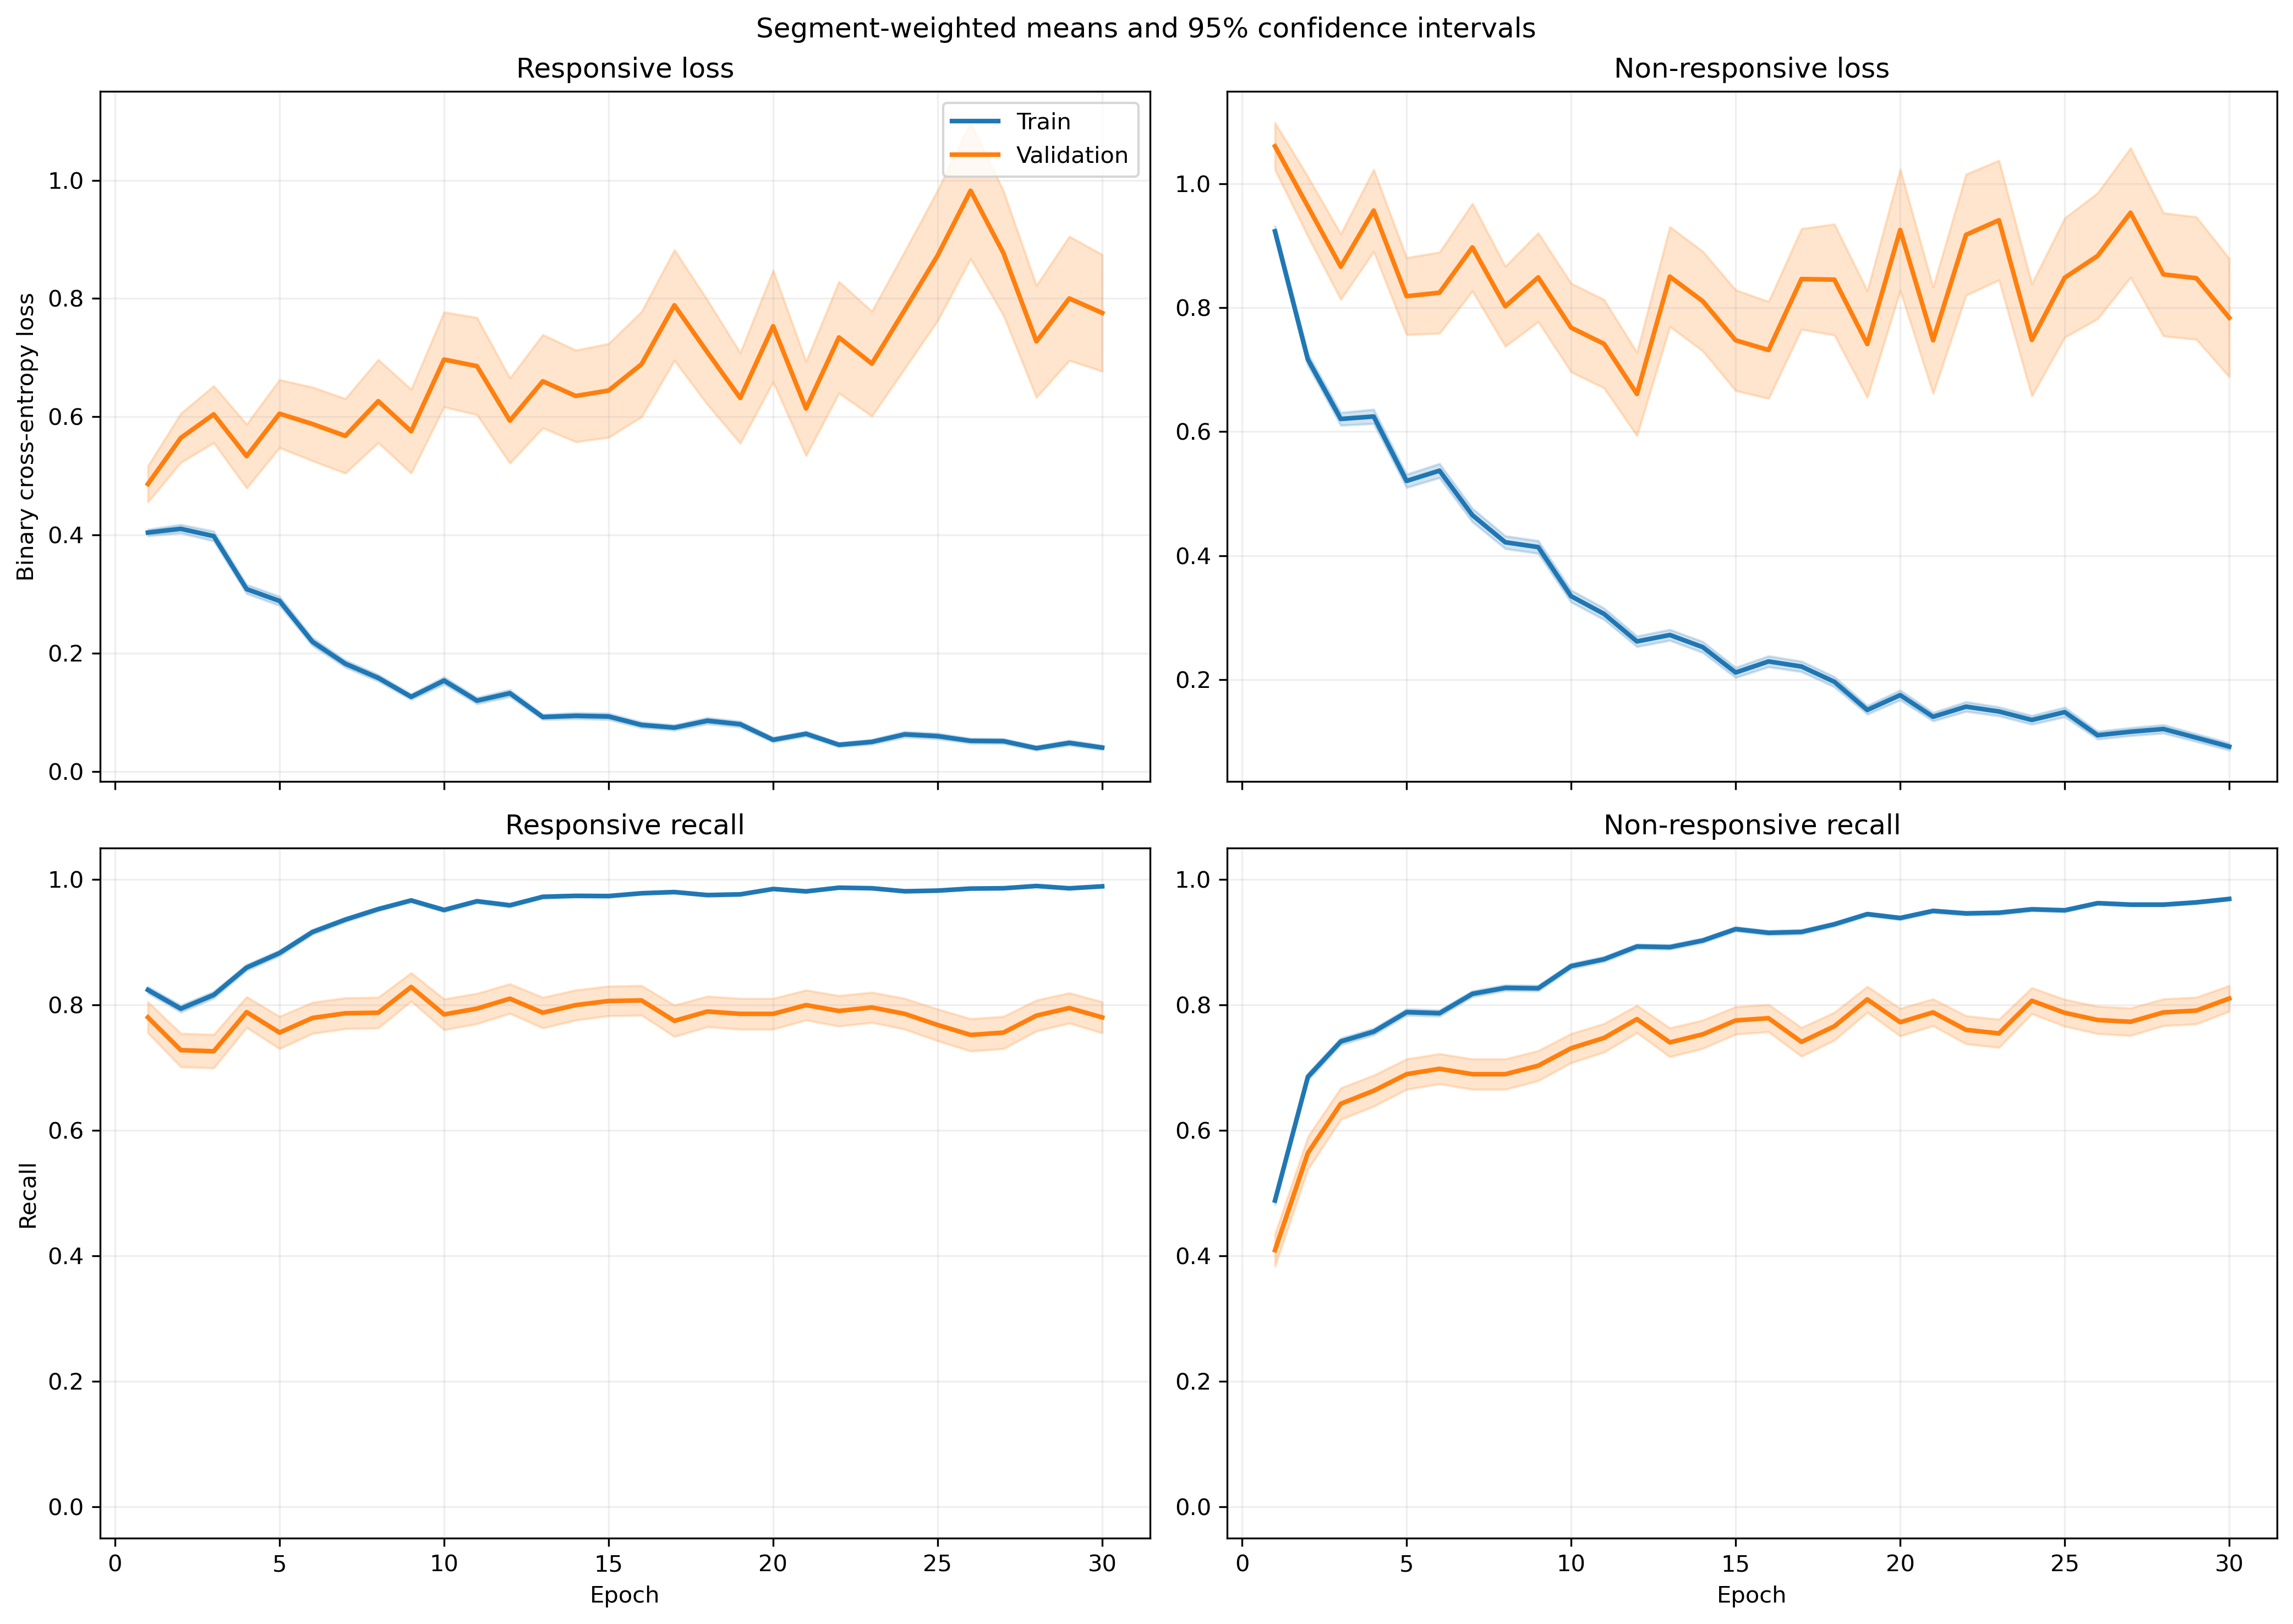

The table this chart was drawn from, first rows:
fold, epoch, split, r_loss, r_loss_count, r_loss_sum, r_loss_sum_sq, r_recall, r_recall_count, r_recall_sum, r_recall_sum_sq, nr_loss, nr_loss_count, nr_loss_sum, nr_loss_sum_sq, nr_recall, nr_recall_count, nr_recall_sum, nr_recall_sum_sq
1, 1, train, 0.437, 1063, 464.5, 355.6, 0.8156, 1063, 867.0, 867.0, 0.8352, 1401, 1170, 1473, 0.5211, 1401, 730.0, 730.0
1, 1, validation, 0.1801, 10, 1.801, 0.4631, 1.0, 10, 10.0, 10.0, , 0, 0.0, 0.0, , 0, 0.0, 0.0
1, 2, train, 0.4102, 1063, 436.1, 499.7, 0.8119, 1063, 863.0, 863.0, 0.6674, 1401, 935, 1460, 0.7002, 1401, 981.0, 981.0
1, 2, validation, 0.09621, 10, 0.9621, 0.1346, 1.0, 10, 10.0, 10.0, , 0, 0.0, 0.0, , 0, 0.0, 0.0
1, 3, train, 0.3816, 1063, 405.7, 640.5, 0.8438, 1063, 897.0, 897.0, 0.6012, 1401, 842.2, 1737, 0.7595, 1401, 1064, 1064
1, 3, validation, 0.0566, 10, 0.566, 0.05035, 1.0, 10, 10.0, 10.0, , 0, 0.0, 0.0, , 0, 0.0, 0.0
1, 4, train, 0.355, 1063, 377.4, 555.1, 0.8373, 1063, 890.0, 890.0, 0.5403, 1401, 757, 1640, 0.7959, 1401, 1115, 1115
1, 4, validation, 0.04953, 10, 0.4953, 0.0449, 1.0, 10, 10.0, 10.0, , 0, 0.0, 0.0, , 0, 0.0, 0.0
1, 5, train, 0.3399, 1063, 361.3, 557.6, 0.8523, 1063, 906.0, 906.0, 0.5258, 1401, 736.6, 1599, 0.7873, 1401, 1103, 1103
1, 5, validation, 0.04246, 10, 0.4246, 0.03076, 1.0, 10, 10.0, 10.0, , 0, 0.0, 0.0, , 0, 0.0, 0.0
1, 6, train, 0.1945, 1063, 206.8, 245.4, 0.9398, 1063, 999.0, 999.0, 0.3928, 1401, 550.3, 1152, 0.8344, 1401, 1169, 1169
1, 6, validation, 0.0637, 10, 0.637, 0.09498, 1.0, 10, 10.0, 10.0, , 0, 0.0, 0.0, , 0, 0.0, 0.0
1, 7, train, 0.1962, 1063, 208.6, 360.9, 0.9313, 1063, 990.0, 990.0, 0.4244, 1401, 594.6, 1495, 0.8444, 1401, 1183, 1183
1, 7, validation, 0.03354, 10, 0.3354, 0.05309, 1.0, 10, 10.0, 10.0, , 0, 0.0, 0.0, , 0, 0.0, 0.0
1, 8, train, 0.07699, 1063, 81.85, 70.82, 0.9897, 1063, 1052, 1052, 0.613, 1401, 858.7, 1937, 0.7323, 1401, 1026, 1026
1, 8, validation, 0.02061, 10, 0.2061, 0.006517, 1.0, 10, 10.0, 10.0, , 0, 0.0, 0.0, , 0, 0.0, 0.0
1, 9, train, 0.1258, 1063, 133.7, 185.4, 0.9643, 1063, 1025, 1025, 0.5055, 1401, 708.2, 1682, 0.7873, 1401, 1103, 1103
1, 9, validation, 0.05286, 10, 0.5286, 0.1777, 1.0, 10, 10.0, 10.0, , 0, 0.0, 0.0, , 0, 0.0, 0.0
1, 10, train, 0.09407, 1063, 100, 94.93, 0.9755, 1063, 1037, 1037, 0.3752, 1401, 525.7, 1047, 0.8258, 1401, 1157, 1157
1, 10, validation, 0.01586, 10, 0.1586, 0.003925, 1.0, 10, 10.0, 10.0, , 0, 0.0, 0.0, , 0, 0.0, 0.0
1, 11, train, 0.08653, 1063, 91.98, 95.62, 0.9802, 1063, 1042, 1042, 0.2959, 1401, 414.5, 909.5, 0.8772, 1401, 1229, 1229
1, 11, validation, 0.01893, 10, 0.1893, 0.007052, 1.0, 10, 10.0, 10.0, , 0, 0.0, 0.0, , 0, 0.0, 0.0
1, 12, train, 0.1079, 1063, 114.7, 178.6, 0.9718, 1063, 1033, 1033, 0.2069, 1401, 289.9, 578.9, 0.9044, 1401, 1267, 1267
1, 12, validation, 0.1232, 10, 1.232, 1.048, 0.9, 10, 9.0, 9.0, , 0, 0.0, 0.0, , 0, 0.0, 0.0
1, 13, train, 0.08622, 1063, 91.65, 161, 0.9812, 1063, 1043, 1043, 0.1886, 1401, 264.2, 561.7, 0.9265, 1401, 1298, 1298
1, 13, validation, 0.01608, 10, 0.1608, 0.005053, 1.0, 10, 10.0, 10.0, , 0, 0.0, 0.0, , 0, 0.0, 0.0
1, 14, train, 0.06052, 1063, 64.33, 81.38, 0.9831, 1063, 1045, 1045, 0.2808, 1401, 393.5, 1030, 0.8994, 1401, 1260, 1260
1, 14, validation, 0.01346, 10, 0.1346, 0.006524, 1.0, 10, 10.0, 10.0, , 0, 0.0, 0.0, , 0, 0.0, 0.0
1, 15, train, 0.1541, 1063, 163.8, 296.2, 0.9492, 1063, 1009, 1009, 0.159, 1401, 222.7, 406.6, 0.9336, 1401, 1308, 1308
1, 15, validation, 0.05216, 10, 0.5216, 0.0965, 1.0, 10, 10.0, 10.0, , 0, 0.0, 0.0, , 0, 0.0, 0.0
1, 16, train, 0.05558, 1063, 59.08, 96.19, 0.9831, 1063, 1045, 1045, 0.2605, 1401, 365, 969.1, 0.9036, 1401, 1266, 1266
1, 16, validation, 0.0125, 10, 0.125, 0.004654, 1.0, 10, 10.0, 10.0, , 0, 0.0, 0.0, , 0, 0.0, 0.0
1, 17, train, 0.06789, 1063, 72.17, 76.11, 0.9802, 1063, 1042, 1042, 0.2191, 1401, 307, 726.9, 0.9129, 1401, 1279, 1279
1, 17, validation, 0.09238, 10, 0.9238, 0.3832, 1.0, 10, 10.0, 10.0, , 0, 0.0, 0.0, , 0, 0.0, 0.0
1, 18, train, 0.05543, 1063, 58.92, 93.66, 0.9868, 1063, 1049, 1049, 0.1599, 1401, 224, 538.8, 0.9393, 1401, 1316, 1316
1, 18, validation, 0.009005, 10, 0.09005, 0.002127, 1.0, 10, 10.0, 10.0, , 0, 0.0, 0.0, , 0, 0.0, 0.0
1, 19, train, 0.05108, 1063, 54.3, 73.39, 0.9859, 1063, 1048, 1048, 0.1544, 1401, 216.3, 559.4, 0.945, 1401, 1324, 1324
1, 19, validation, 0.006692, 10, 0.06692, 0.0006353, 1.0, 10, 10.0, 10.0, , 0, 0.0, 0.0, , 0, 0.0, 0.0
1, 20, train, 0.05038, 1063, 53.55, 94.48, 0.9849, 1063, 1047, 1047, 0.1185, 1401, 166, 490.2, 0.9593, 1401, 1344, 1344
1, 20, validation, 0.006829, 10, 0.06829, 0.001363, 1.0, 10, 10.0, 10.0, , 0, 0.0, 0.0, , 0, 0.0, 0.0
1, 21, train, 0.1551, 1063, 164.9, 380.7, 0.9539, 1063, 1014, 1014, 0.05888, 1401, 82.49, 175.7, 0.9743, 1401, 1365, 1365
1, 21, validation, 0.02428, 10, 0.2428, 0.01285, 1.0, 10, 10.0, 10.0, , 0, 0.0, 0.0, , 0, 0.0, 0.0
1, 22, train, 0.03874, 1063, 41.18, 70.62, 0.9887, 1063, 1051, 1051, 0.12, 1401, 168.2, 509.7, 0.9593, 1401, 1344, 1344
1, 22, validation, 0.008349, 10, 0.08349, 0.003591, 1.0, 10, 10.0, 10.0, , 0, 0.0, 0.0, , 0, 0.0, 0.0
1, 23, train, 0.04832, 1063, 51.36, 79.84, 0.9821, 1063, 1044, 1044, 0.1004, 1401, 140.7, 422.1, 0.9657, 1401, 1353, 1353
1, 23, validation, 0.005329, 10, 0.05329, 0.001215, 1.0, 10, 10.0, 10.0, , 0, 0.0, 0.0, , 0, 0.0, 0.0
1, 24, train, 0.1003, 1063, 106.6, 168.2, 0.9671, 1063, 1028, 1028, 0.06903, 1401, 96.71, 207.3, 0.975, 1401, 1366, 1366
1, 24, validation, 0.02652, 10, 0.2652, 0.05227, 1.0, 10, 10.0, 10.0, , 0, 0.0, 0.0, , 0, 0.0, 0.0
1, 25, train, 0.05016, 1063, 53.32, 71.91, 0.9859, 1063, 1048, 1048, 0.07473, 1401, 104.7, 277.3, 0.9764, 1401, 1368, 1368
1, 25, validation, 0.006395, 10, 0.06395, 0.0006498, 1.0, 10, 10.0, 10.0, , 0, 0.0, 0.0, , 0, 0.0, 0.0
1, 26, train, 0.03736, 1063, 39.71, 52.43, 0.9897, 1063, 1052, 1052, 0.09538, 1401, 133.6, 326.3, 0.9665, 1401, 1354, 1354
1, 26, validation, 0.003869, 10, 0.03869, 0.0002163, 1.0, 10, 10.0, 10.0, , 0, 0.0, 0.0, , 0, 0.0, 0.0
1, 27, train, 0.04727, 1063, 50.24, 92.79, 0.9849, 1063, 1047, 1047, 0.1041, 1401, 145.8, 366.4, 0.9622, 1401, 1348, 1348
1, 27, validation, 0.002743, 10, 0.02743, 0.0001193, 1.0, 10, 10.0, 10.0, , 0, 0.0, 0.0, , 0, 0.0, 0.0
1, 28, train, 0.0256, 1063, 27.21, 32.13, 0.9944, 1063, 1057, 1057, 0.09048, 1401, 126.8, 392.7, 0.9722, 1401, 1362, 1362
1, 28, validation, 0.001782, 10, 0.01782, 4.6111307938190293e-05, 1.0, 10, 10.0, 10.0, , 0, 0.0, 0.0, , 0, 0.0, 0.0
1, 29, train, 0.1981, 1063, 210.6, 898.8, 0.9483, 1063, 1008, 1008, 0.08903, 1401, 124.7, 414.7, 0.9757, 1401, 1367, 1367
1, 29, validation, 0.001859, 10, 0.01859, 5.72495566757425e-05, 1.0, 10, 10.0, 10.0, , 0, 0.0, 0.0, , 0, 0.0, 0.0
1, 30, train, 0.03914, 1063, 41.61, 89.72, 0.9915, 1063, 1054, 1054, 0.0922, 1401, 129.2, 313.8, 0.9679, 1401, 1356, 1356
1, 30, validation, 0.001896, 10, 0.01896, 5.3961571893523796e-05, 1.0, 10, 10.0, 10.0, , 0, 0.0, 0.0, , 0, 0.0, 0.0
... 1,140 more rows
